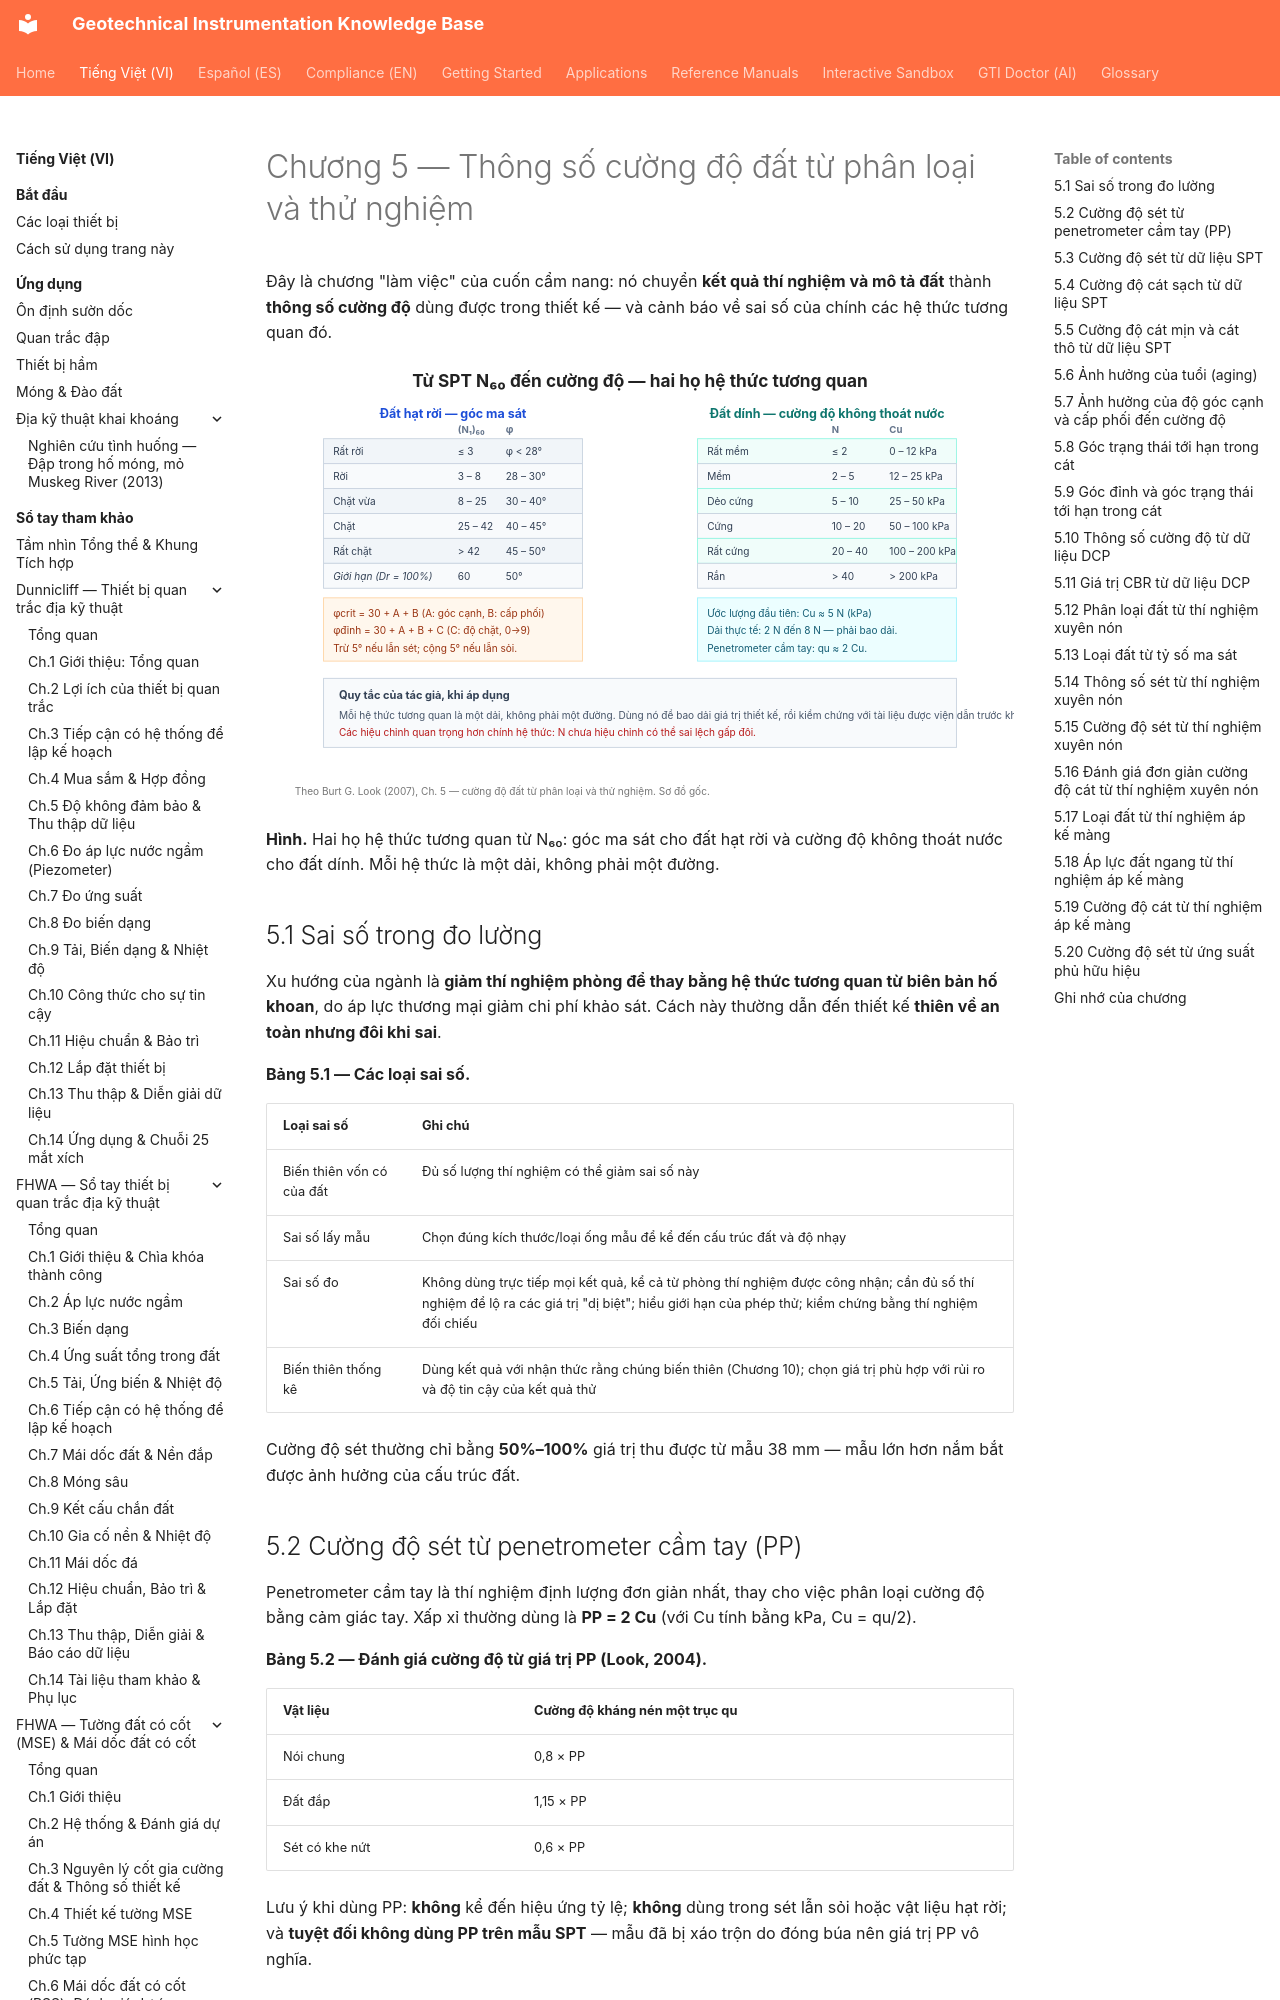

repository: geoinst/geoinst.github.io · page: vi/reference-manuals/burt-look-handbook/chapter-05-soil-strength/index.html · generator: mkdocs

---
lang: vi
lang_alt: reference-manuals/burt-look-handbook/
---
# Chương 5 — Thông số cường độ đất từ phân loại và thử nghiệm

Đây là chương "làm việc" của cuốn cẩm nang: nó chuyển **kết quả thí nghiệm và mô tả
đất** thành **thông số cường độ** dùng được trong thiết kế — và cảnh báo về sai số
của chính các hệ thức tương quan đó.

![Figure: burt-ch05-strength-correlations](../../../assets/figures/burt-ch05-strength-correlations.svg)

**Hình.** Hai họ hệ thức tương quan từ N₆₀: góc ma sát cho đất hạt rời và cường độ không thoát nước cho đất dính. Mỗi hệ thức là một dải, không phải một đường.

## 5.1 Sai số trong đo lường

Xu hướng của ngành là **giảm thí nghiệm phòng để thay bằng hệ thức tương quan từ
biên bản hố khoan**, do áp lực thương mại giảm chi phí khảo sát. Cách này thường dẫn
đến thiết kế **thiên về an toàn nhưng đôi khi sai**.

**Bảng 5.1 — Các loại sai số.**

| Loại sai số | Ghi chú |
|---|---|
| Biến thiên vốn có của đất | Đủ số lượng thí nghiệm có thể giảm sai số này |
| Sai số lấy mẫu | Chọn đúng kích thước/loại ống mẫu để kể đến cấu trúc đất và độ nhạy |
| Sai số đo | Không dùng trực tiếp mọi kết quả, kể cả từ phòng thí nghiệm được công nhận; cần đủ số thí nghiệm để lộ ra các giá trị "dị biệt"; hiểu giới hạn của phép thử; kiểm chứng bằng thí nghiệm đối chiếu |
| Biến thiên thống kê | Dùng kết quả với nhận thức rằng chúng biến thiên (Chương 10); chọn giá trị phù hợp với rủi ro và độ tin cậy của kết quả thử |

Cường độ sét thường chỉ bằng **50%–100%** giá trị thu được từ mẫu 38 mm — mẫu lớn
hơn nắm bắt được ảnh hưởng của cấu trúc đất.

## 5.2 Cường độ sét từ penetrometer cầm tay (PP)

Penetrometer cầm tay là thí nghiệm định lượng đơn giản nhất, thay cho việc phân loại
cường độ bằng cảm giác tay. Xấp xỉ thường dùng là **PP = 2 Cu** (với Cu tính bằng
kPa, Cu = qu/2).

**Bảng 5.2 — Đánh giá cường độ từ giá trị PP (Look, 2004).**

| Vật liệu | Cường độ kháng nén một trục qu |
|---|---|
| Nói chung | 0,8 × PP |
| Đất đắp | 1,15 × PP |
| Sét có khe nứt | 0,6 × PP |

Lưu ý khi dùng PP: **không** kể đến hiệu ứng tỷ lệ; **không** dùng trong sét lẫn
sỏi hoặc vật liệu hạt rời; và **tuyệt đối không dùng PP trên mẫu SPT** — mẫu đã bị
xáo trộn do đóng búa nên giá trị PP vô nghĩa.
